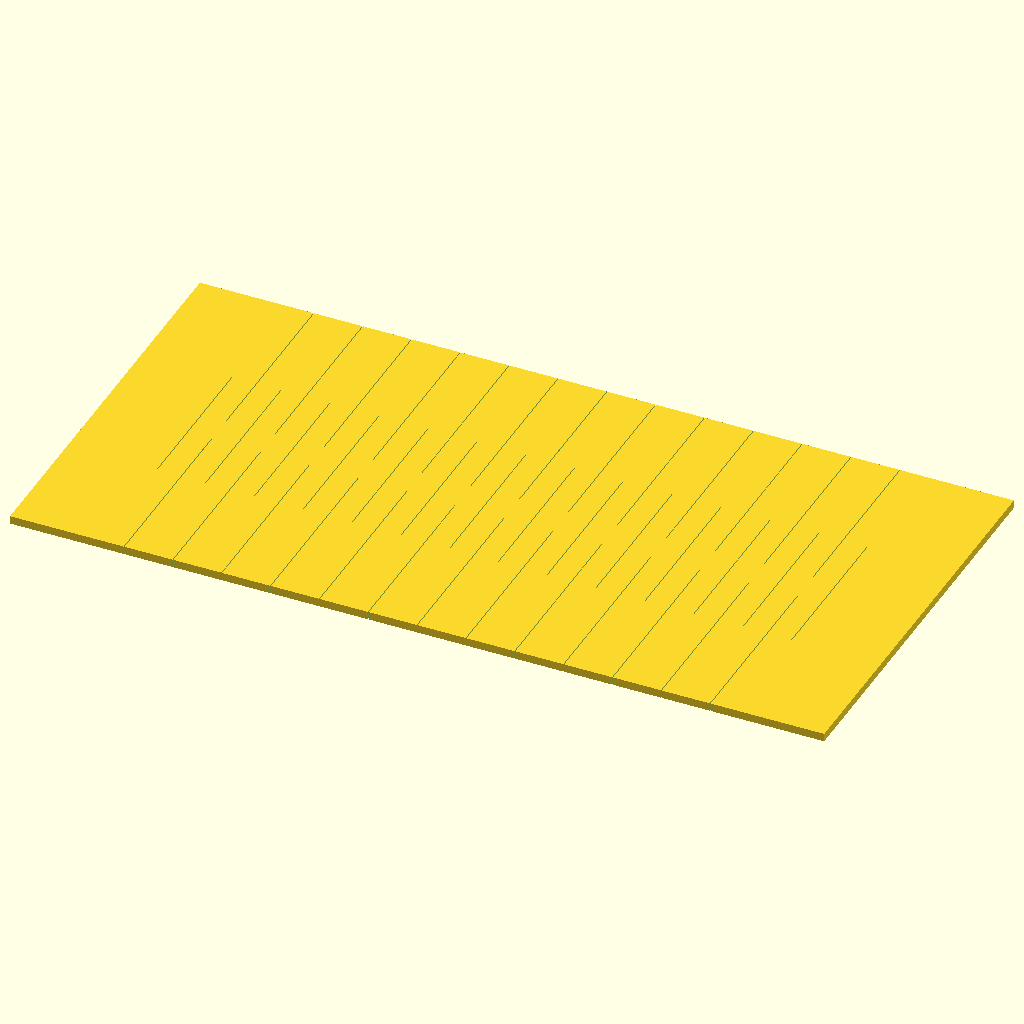
Cell 1: rendered with the file's own defaults.
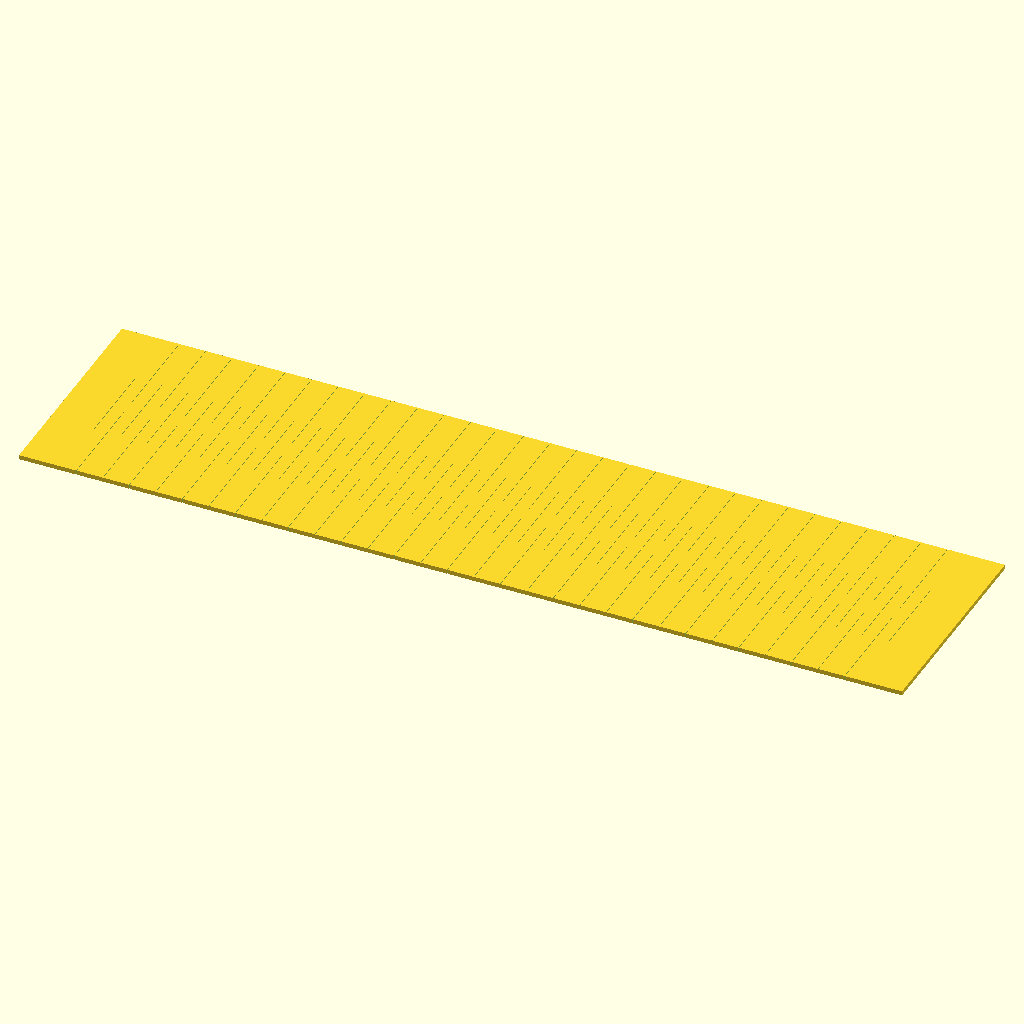
Cell 2 — length set to 200, the other parameters unchanged.
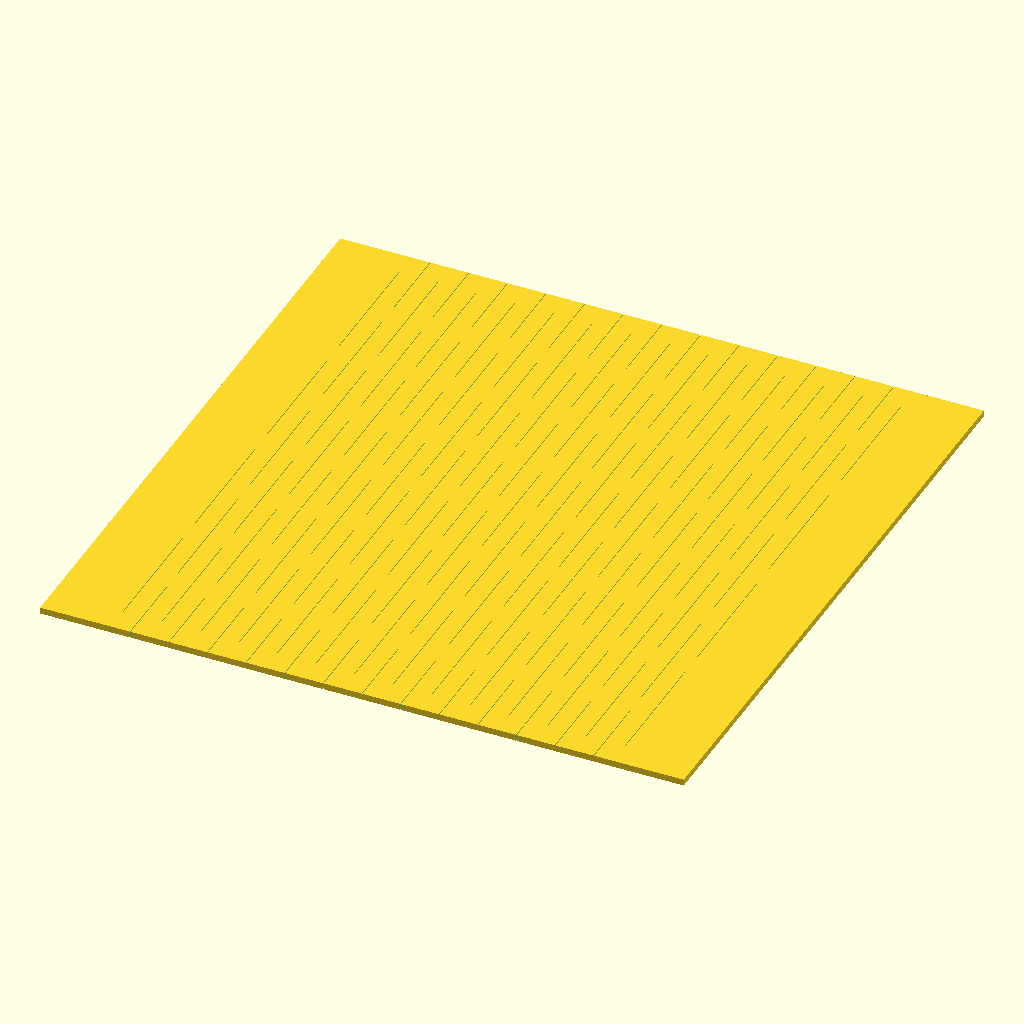
Cell 3: the same model with width = 100.
The same orthographic view direction (rotation 55°, 0°, 25°; colour scheme Cornfield) for every cell, with the view re-fitted per cell, so scale and position can differ between cells.
The OpenSCAD source (laser/modelos/dobradica-viva.scad):
// =====================================================================
// dobradica-viva.scad
// Tira com padrão de dobradiça viva (living hinge): fileiras de ranhuras
// alternadas que deixam a chapa dobrar sem quebrar. Unidades em
// milímetros. OpenSCAD 2021.01. Só camada "cut".
//
// COMO FUNCIONA
//   As ranhuras correm no sentido da largura (eixo Y) e a tira dobra ao
//   longo do comprimento (eixo X), em torno de um eixo paralelo às
//   ranhuras. Fileiras vizinhas ficam deslocadas meia ranhura: a ponte de
//   uma fileira cai no meio da ranhura da outra.
//
//   fileira par   (ranhuras inteiras, afastadas da borda por edge_margin):
//        <-- slot_length --><gap><-- slot_length -->
//   fileira ímpar (deslocada meia ranhura; as ranhuras das pontas
//   atravessam a borda da tira):
//   ====><-- slot_length --><gap><-- slot_length --><====
//
//   Como no FlexEdge do boxes.py, as fileiras ímpares abrem a borda: a borda
//   não vira um trilho rígido e a tira dobra em toda a largura. A tira não
//   se solta porque as fileiras pares mantêm a borda inteira. As pontas
//   rígidas (rigid_end) ficam sem ranhura.
//
// PARÂMETROS (mude aqui no topo ou com -D na linha de comando)
//   length       comprimento da tira, em mm (sentido da dobra)
//   width        largura da tira, em mm (sentido das ranhuras)
//   slot_length  comprimento de cada ranhura, em mm
//   slot_gap     ponte entre duas ranhuras da mesma fileira, em mm
//   row_spacing  distância entre fileiras (centro a centro), em mm
//   rigid_end    trecho rígido em cada ponta, sem ranhuras, em mm
//   edge_margin  borda sem ranhura, só nas fileiras pares, em mm
//   slot_width   largura desenhada da ranhura, em mm (veja o aviso)
//
// COMO EXPORTAR (só cut)
//   openscad -o dobradica-viva-cut.svg dobradica-viva.scad
//   Dobra mais fechada: -D 'row_spacing=2' -D 'slot_gap=3'
//
// AVISOS
//   - O OpenSCAD 2021.01 só exporta áreas, não linhas. Cada ranhura sai
//     como um retângulo muito fino (slot_width) e a laser percorre o
//     contorno dele: são duas passadas coladas na mesma linha. As ranhuras
//     das fileiras ímpares viram entalhes finos no contorno da tira.
//   - DESLIGUE o offset de kerf nesta camada. As ranhuras são mais finas
//     que o kerf e o software pode apagar o caminho.
//   - Ranhura mais longa e fileira mais próxima dobram mais; ponte maior
//     e fileira mais afastada seguram mais. Teste em retalho do seu
//     material: MDF quebra com facilidade, compensado de 3 mm costuma
//     dobrar melhor.
// =====================================================================

/* [Tira] */
// Comprimento da tira, em mm (sentido da dobra)
length = 100;
// Largura da tira, em mm (sentido das ranhuras)
width = 50;

/* [Padrão] */
// Comprimento de cada ranhura, em mm
slot_length = 20;
// Ponte entre duas ranhuras da mesma fileira, em mm
slot_gap = 4;
// Distância entre fileiras (centro a centro), em mm
row_spacing = 3;

/* [Avançado] */
// Trecho rígido em cada ponta, sem ranhuras, em mm
rigid_end = 10;
// Borda sem ranhura, só nas fileiras pares, em mm
edge_margin = 4;
// Largura desenhada da ranhura, em mm
slot_width = 0.1;

/* [Camada] */
// Só existe cut
layer = "cut"; // [cut]

/* [Hidden] */
period   = slot_length + slot_gap;
zone     = length - 2 * rigid_end;                    // trecho flexível (eixo X)
n_rows   = max(1, floor(zone / row_spacing) + 1);
x0       = (length - (n_rows - 1) * row_spacing) / 2; // primeira fileira, centrada
inner_w  = width - 2 * edge_margin;                   // faixa livre das fileiras pares (eixo Y)
n_even   = floor((inner_w + slot_gap) / period);      // ranhuras inteiras na fileira par
span     = n_even * period - slot_gap;
y0       = edge_margin + (inner_w - span) / 2;        // início da 1ª ranhura da fileira par
over     = 1;                                         // quanto a ranhura passa da borda, em mm

// Uma ranhura de a até b (eixo Y) na fileira de posição x
module slot(x, a, b) {
    translate([x - slot_width / 2, a]) square([slot_width, b - a]);
}

// Fileira par: ranhuras inteiras, longe da borda
module even_row(x) {
    for (k = [0 : n_even - 1])
        slot(x, y0 + k * period, y0 + k * period + slot_length);
}

// Fileira ímpar: deslocada meia ranhura, com uma ranhura a mais que a par.
// A primeira e a última passam da borda da tira (abrem a borda).
module odd_row(x) {
    for (k = [0 : n_even]) {
        a0 = y0 - period / 2 + k * period;
        slot(x, k == 0 ? -over : a0,
                k == n_even ? width + over : a0 + slot_length);
    }
}

module cut_layer() {
    difference() {
        square([length, width]);
        for (r = [0 : n_rows - 1]) {
            if (r % 2 == 0) even_row(x0 + r * row_spacing);
            else odd_row(x0 + r * row_spacing);
        }
    }
}

assert(layer == "cut", "dobradica-viva só tem a camada cut");
assert(zone > 0, "length precisa ser maior que 2 vezes rigid_end");
assert(slot_length > 0 && slot_gap > 0 && row_spacing > 0,
       "medidas inválidas: confira slot_length, slot_gap e row_spacing");
assert(n_even >= 1, "width pequena demais: cabe menos de uma ranhura inteira entre as bordas das fileiras pares");
assert(y0 + (slot_length - slot_gap) / 2 > 1,
       "ranhura curta demais para a ponte: aumente slot_length ou reduza slot_gap");

cut_layer();
Parameter table extracted from the source (name, type, default, range or options):
length: number, default 100
width: number, default 50
slot_length: number, default 20
slot_gap: number, default 4
row_spacing: number, default 3
rigid_end: number, default 10
edge_margin: number, default 4
slot_width: number, default 0.1
layer: string, default "cut", options "cut"
